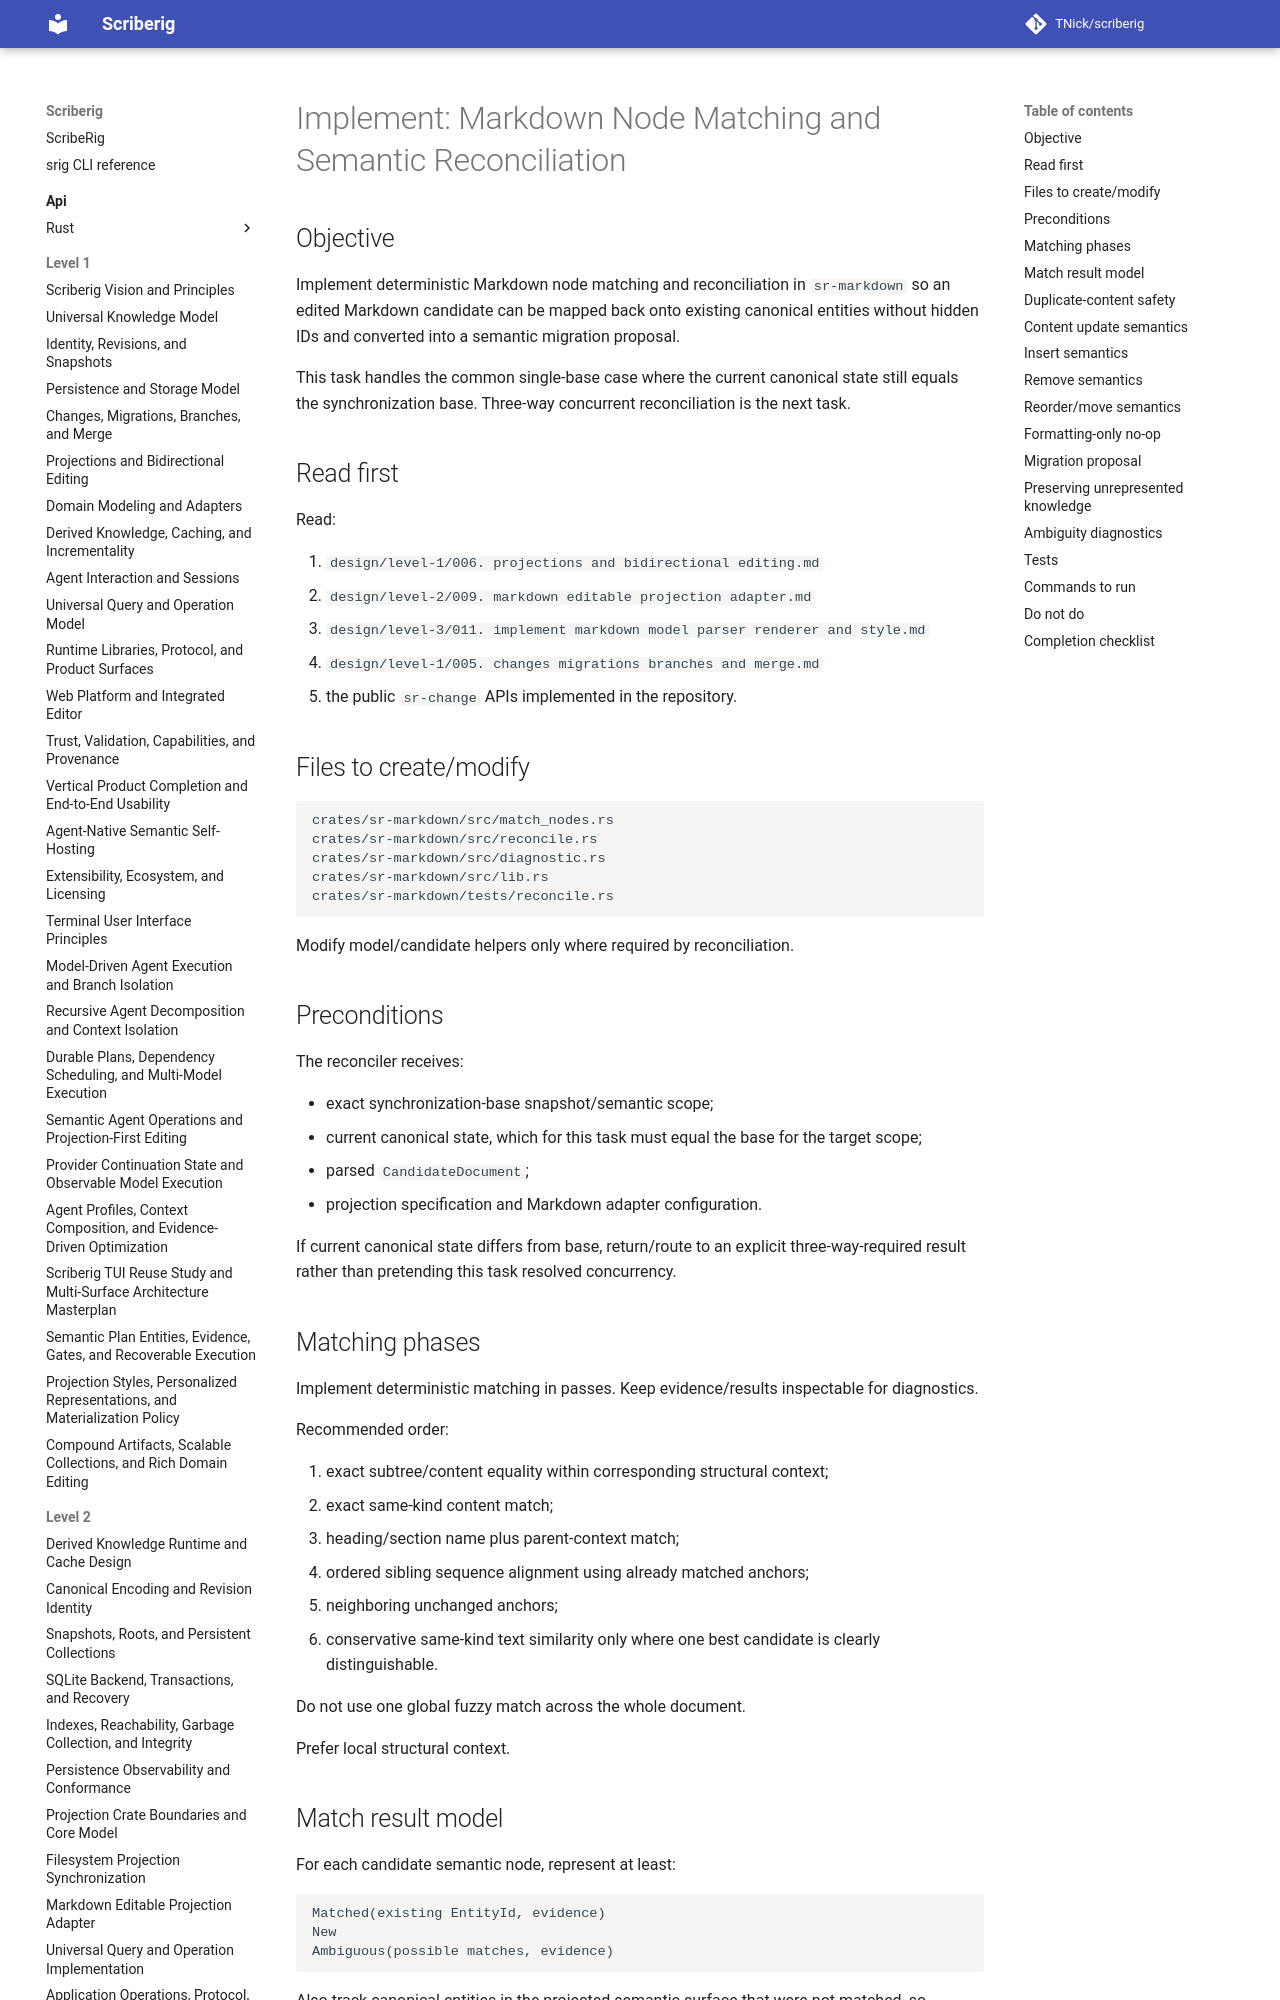

repository: TNick/scriberig · page: level-3/090. implement markdown node matching and semantic reconciliation/index.html · generator: mkdocs

# Implement: Markdown Node Matching and Semantic Reconciliation

## Objective

Implement deterministic Markdown node matching and reconciliation in `sr-markdown` so an edited Markdown candidate can be mapped back onto existing canonical entities without hidden IDs and converted into a semantic migration proposal.

This task handles the common single-base case where the current canonical state still equals the synchronization base. Three-way concurrent reconciliation is the next task.

## Read first

Read:

1. `design/level-1/006. projections and bidirectional editing.md`
2. `design/level-2/009. markdown editable projection adapter.md`
3. `design/level-3/011. implement markdown model parser renderer and style.md`
4. `design/level-1/005. changes migrations branches and merge.md`
5. the public `sr-change` APIs implemented in the repository.

## Files to create/modify

```text
crates/sr-markdown/src/match_nodes.rs
crates/sr-markdown/src/reconcile.rs
crates/sr-markdown/src/diagnostic.rs
crates/sr-markdown/src/lib.rs
crates/sr-markdown/tests/reconcile.rs
```

Modify model/candidate helpers only where required by reconciliation.
